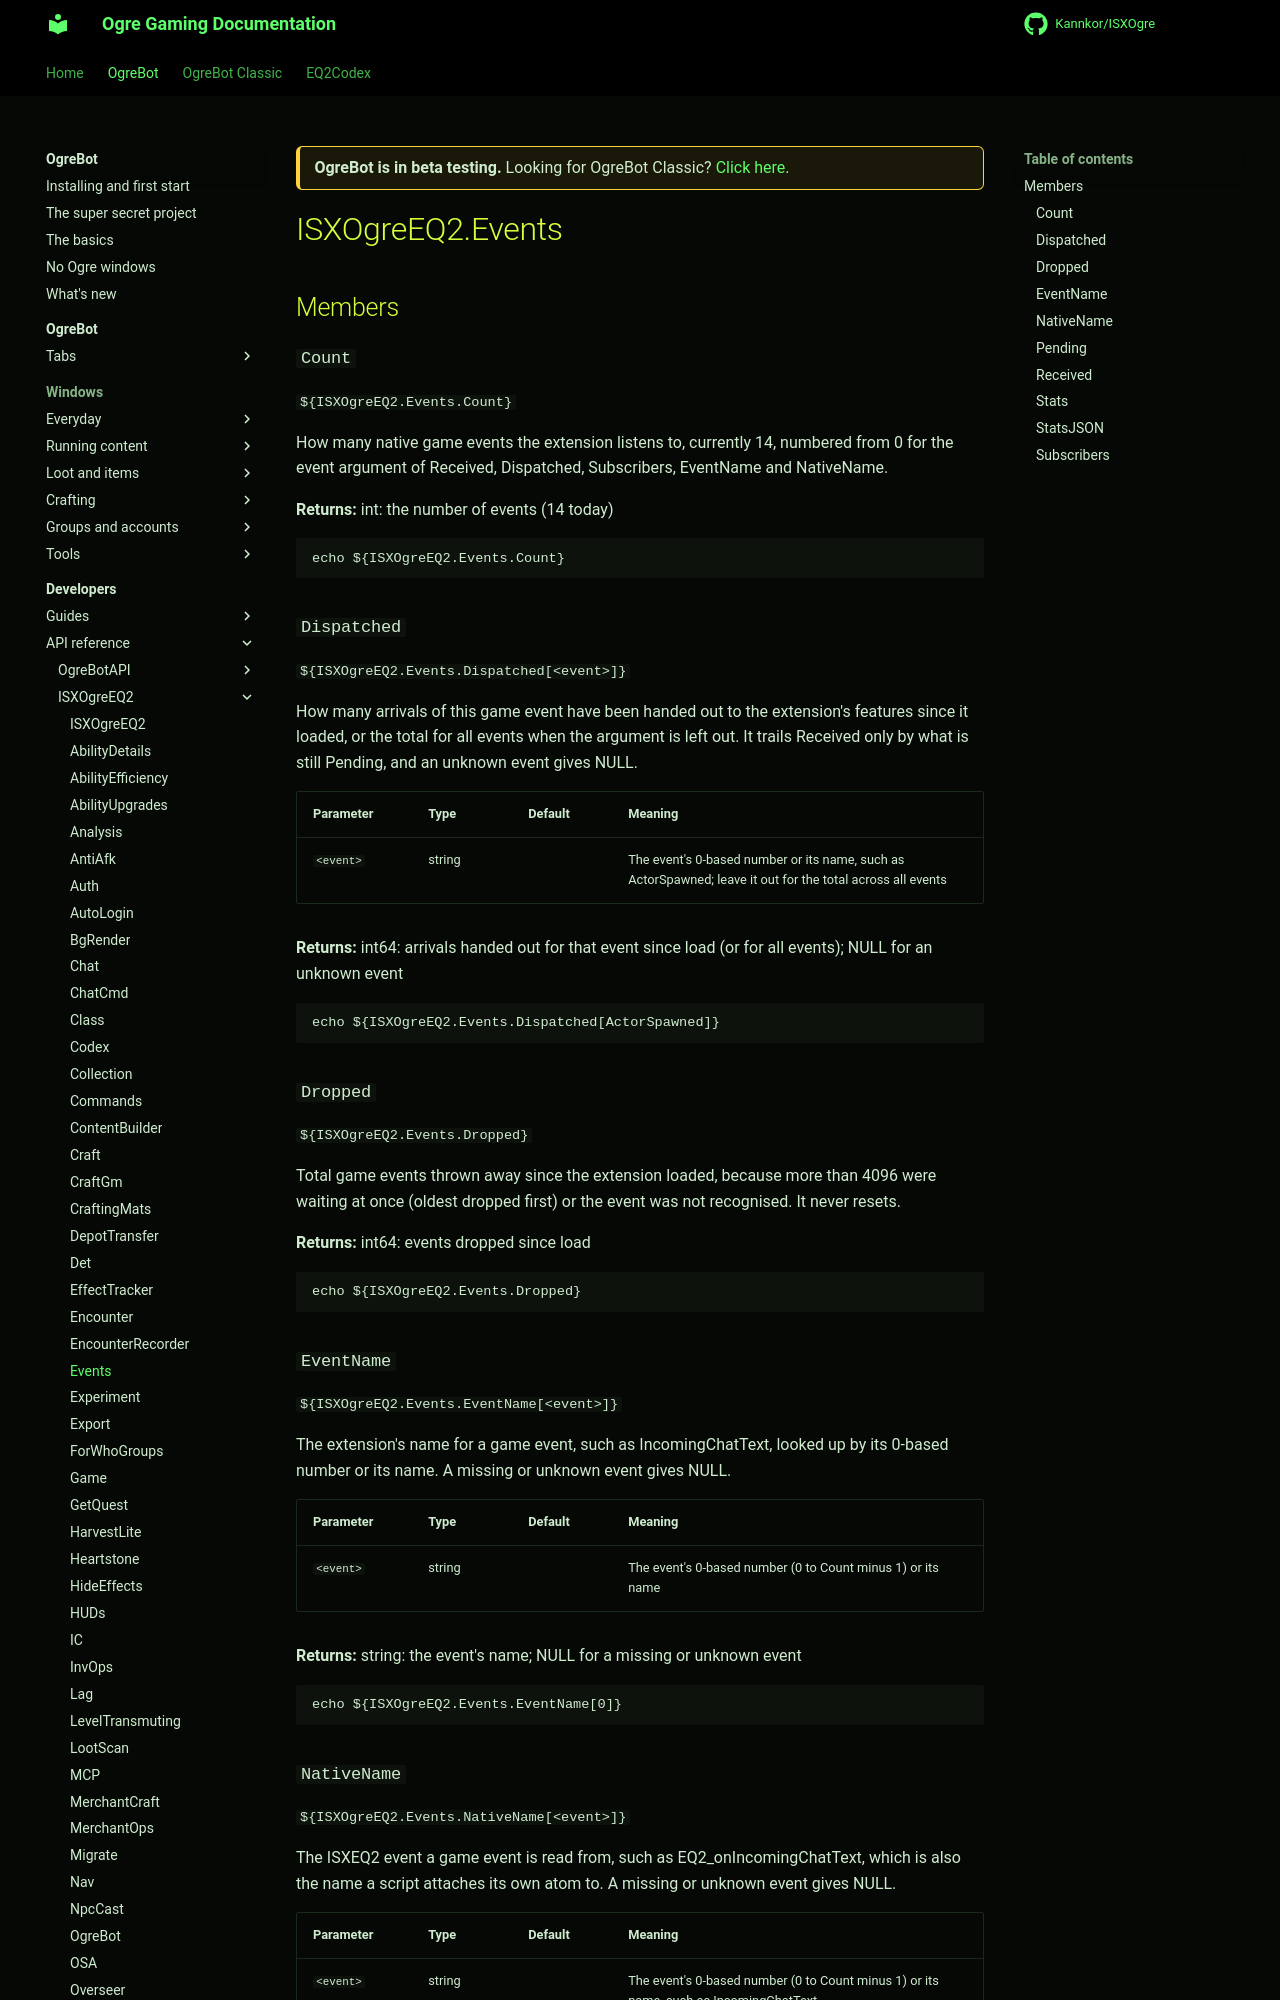

repository: Kannkor/ISXOgre · page: EQ2/bot/developer/api/isxogreeq2/Events/index.html · generator: mkdocs

<div class="ogre-beta" markdown>
**OgreBot is in beta testing.** Looking for OgreBot Classic? [Click here](../../../../index.md).
</div>

# ISXOgreEQ2.Events

## Members

### `Count`

`${ISXOgreEQ2.Events.Count}`

How many native game events the extension listens to, currently 14, numbered from 0 for the event argument of Received, Dispatched, Subscribers, EventName and NativeName.

**Returns:** int: the number of events (14 today)

```text
echo ${ISXOgreEQ2.Events.Count}
```

### `Dispatched`

`${ISXOgreEQ2.Events.Dispatched[<event>]}`

How many arrivals of this game event have been handed out to the extension's features since it loaded, or the total for all events when the argument is left out. It trails Received only by what is still Pending, and an unknown event gives NULL.

| Parameter | Type | Default | Meaning |
|---|---|---|---|
| `<event>` | string |  | The event's 0-based number or its name, such as ActorSpawned; leave it out for the total across all events |

**Returns:** int64: arrivals handed out for that event since load (or for all events); NULL for an unknown event

```text
echo ${ISXOgreEQ2.Events.Dispatched[ActorSpawned]}
```

### `Dropped`

`${ISXOgreEQ2.Events.Dropped}`

Total game events thrown away since the extension loaded, because more than 4096 were waiting at once (oldest dropped first) or the event was not recognised. It never resets.

**Returns:** int64: events dropped since load

```text
echo ${ISXOgreEQ2.Events.Dropped}
```

### `EventName`

`${ISXOgreEQ2.Events.EventName[<event>]}`

The extension's name for a game event, such as IncomingChatText, looked up by its 0-based number or its name. A missing or unknown event gives NULL.

| Parameter | Type | Default | Meaning |
|---|---|---|---|
| `<event>` | string |  | The event's 0-based number (0 to Count minus 1) or its name |

**Returns:** string: the event's name; NULL for a missing or unknown event

```text
echo ${ISXOgreEQ2.Events.EventName[0]}
```
